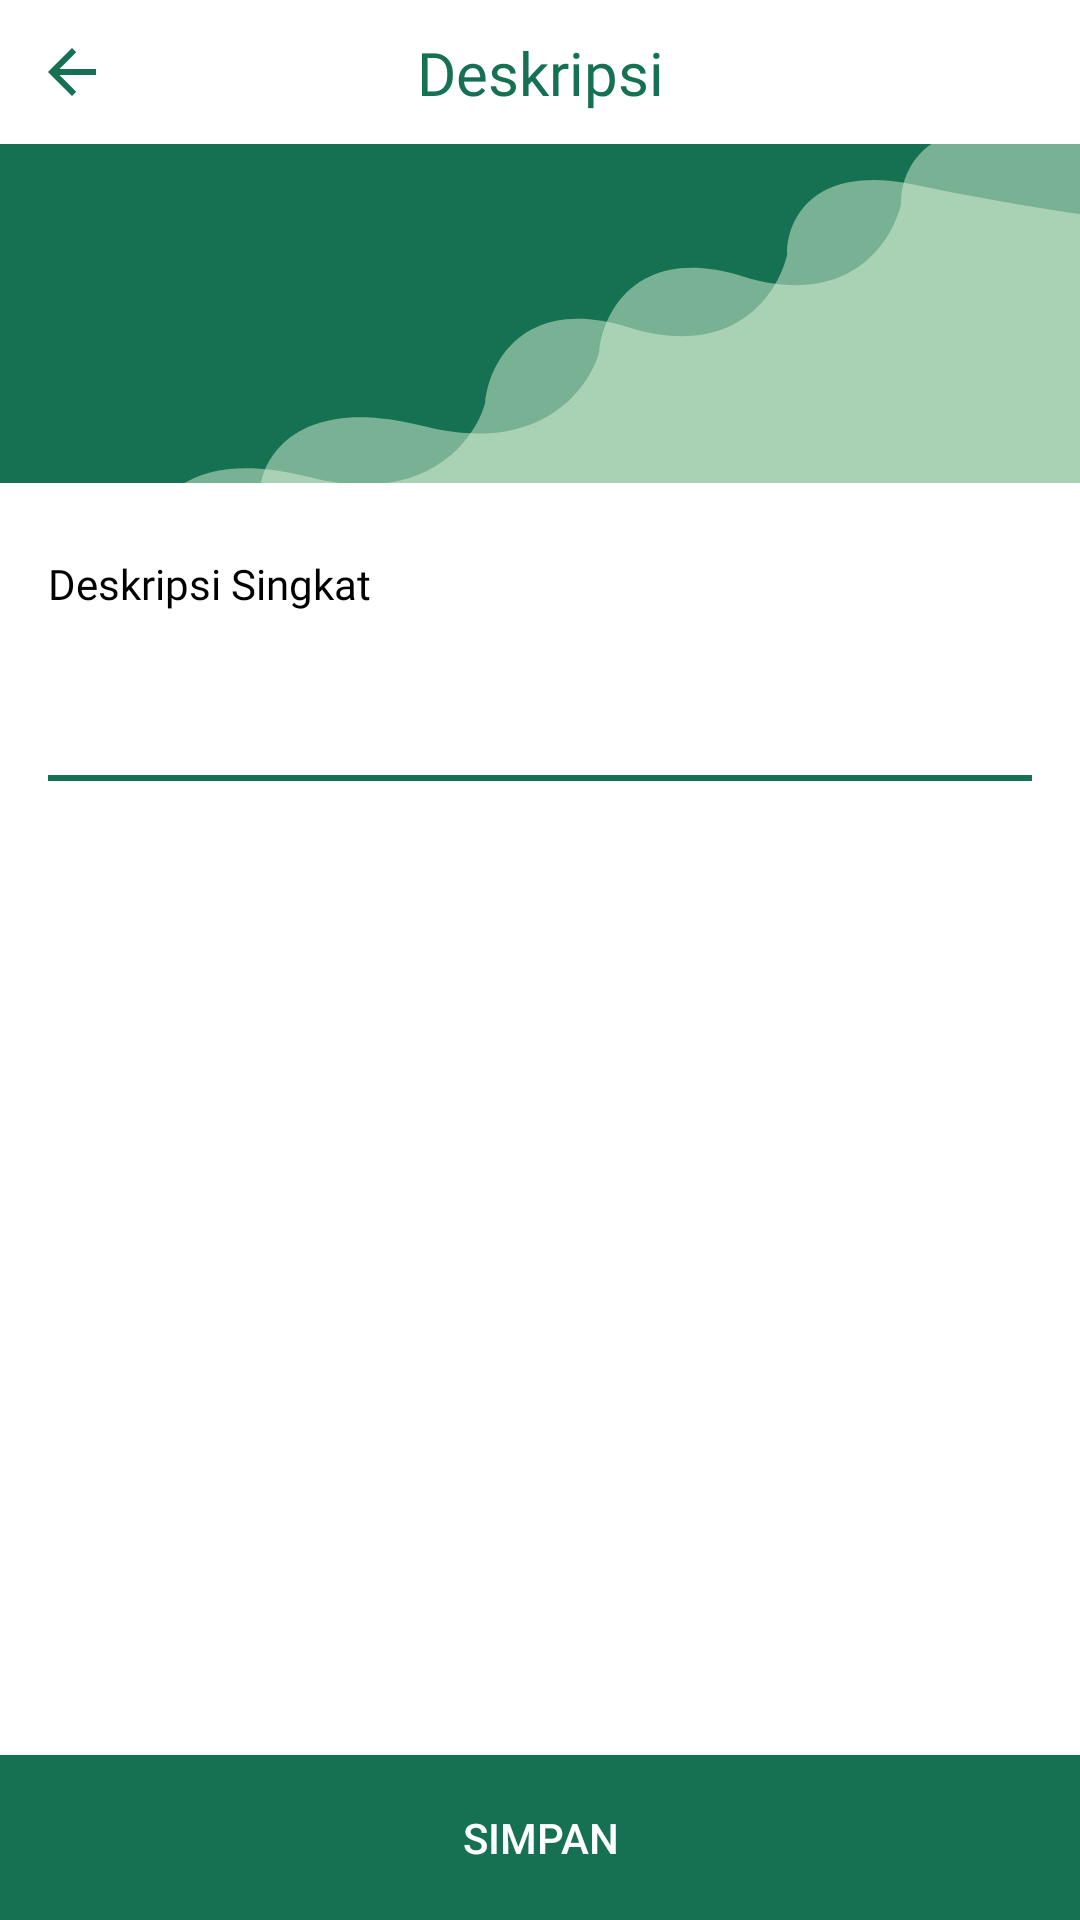

Write the Android layout XML for this screen, with the resource values it uses.
<!-- AndroidManifest.xml: application theme AppTheme -->
<!-- res/layout/activity_description.xml -->
<?xml version="1.0" encoding="utf-8"?>
<androidx.constraintlayout.widget.ConstraintLayout xmlns:android="http://schemas.android.com/apk/res/android"
    xmlns:app="http://schemas.android.com/apk/res-auto"
    xmlns:tools="http://schemas.android.com/tools"
    android:layout_width="match_parent"
    android:layout_height="match_parent"
    tools:context=".main.ui.profile.description.DescriptionActivity">

    <View
        android:id="@+id/toolbar_desc"
        android:layout_width="match_parent"
        android:layout_height="48dp"
        app:layout_constraintEnd_toEndOf="parent"
        app:layout_constraintStart_toStartOf="parent"
        app:layout_constraintTop_toTopOf="parent" />

    <com.google.android.material.textview.MaterialTextView
        android:id="@+id/tv_desc_desc"
        android:layout_width="wrap_content"
        android:layout_height="wrap_content"
        android:fontFamily="@font/roboto_bold"
        android:text="Deskripsi"
        android:textColor="@color/colorPrimary"
        android:textSize="20sp"
        app:layout_constraintBottom_toBottomOf="@id/toolbar_desc"
        app:layout_constraintEnd_toEndOf="parent"
        app:layout_constraintStart_toStartOf="parent"
        app:layout_constraintTop_toTopOf="@id/toolbar_desc" />

    <ImageButton
        android:id="@+id/btn_back_desc"
        android:layout_width="wrap_content"
        android:layout_height="wrap_content"
        android:backgroundTint="@color/colorTransparant"
        android:src="@drawable/ic_back_btn_primary"
        app:layout_constraintBottom_toBottomOf="@id/toolbar_desc"
        app:layout_constraintStart_toStartOf="parent"
        app:layout_constraintTop_toTopOf="@id/toolbar_desc" />

    <ImageView
        android:id="@+id/iv_bg_desc"
        android:layout_width="match_parent"
        android:layout_height="wrap_content"
        android:adjustViewBounds="true"
        android:src="@drawable/ic_bg_profile"
        app:layout_constraintEnd_toEndOf="parent"
        app:layout_constraintStart_toStartOf="parent"
        app:layout_constraintTop_toBottomOf="@id/toolbar_desc" />

    <com.google.android.material.textview.MaterialTextView
        android:id="@+id/tv_desc_title_desc"
        android:layout_width="wrap_content"
        android:layout_height="wrap_content"
        android:layout_marginStart="@dimen/small_to_normal"
        android:layout_marginTop="@dimen/normal_to_large"
        android:fontFamily="@font/roboto_bold"
        android:text="Deskripsi Singkat"
        android:textColor="@color/colorBlack"
        android:textSize="14sp"
        app:layout_constraintStart_toStartOf="parent"
        app:layout_constraintTop_toBottomOf="@id/iv_bg_desc" />

    <com.google.android.material.textfield.TextInputEditText
        android:id="@+id/et_description_desc"
        android:layout_width="match_parent"
        android:layout_height="wrap_content"
        android:layout_marginStart="@dimen/small_to_normal"
        android:layout_marginTop="30dp"
        android:layout_marginEnd="@dimen/small_to_normal"
        android:background="@drawable/et_custom_desc_visi_misi"
        android:drawablePadding="10dp"
        android:fontFamily="@font/roboto_reguler"
        android:gravity="start"
        android:paddingBottom="10dp"
        android:inputType="text|textMultiLine"
        android:scrollHorizontally="false"
        android:textColor="@color/colorBlack"
        android:textColorHint="@color/translucent_black"
        android:textSize="12sp"
        android:maxHeight="250dp"
        app:layout_constraintEnd_toEndOf="parent"
        app:layout_constraintStart_toStartOf="parent"
        app:layout_constraintTop_toBottomOf="@id/tv_desc_title_desc"/>

    <com.google.android.material.button.MaterialButton
        android:id="@+id/btn_save_desc"
        android:layout_width="match_parent"
        android:layout_height="55dp"
        android:insetTop="0dp"
        android:insetBottom="0dp"
        android:letterSpacing="0"
        android:text="Simpan"
        app:cornerRadius="0dp"
        app:layout_constraintBottom_toBottomOf="parent"
        app:layout_constraintEnd_toEndOf="parent"
        app:layout_constraintStart_toStartOf="parent" />

</androidx.constraintlayout.widget.ConstraintLayout>
<!-- resources referenced by this layout -->
<resources>
  <color name="colorBlack">#000000</color>
  <color name="colorPrimary">#167152</color>
  <color name="colorTransparant">#00000000</color>
  <color name="translucent_black">#80000000</color>
  <dimen name="normal_to_large">24dp</dimen>
  <dimen name="small_to_normal">16dp</dimen>
  <!-- drawable et_custom_desc_visi_misi (drawable) -->
  <?xml version="1.0" encoding="utf-8"?>
  <layer-list xmlns:android="http://schemas.android.com/apk/res/android">
      <item>
          <shape android:shape="rectangle">
              
              <stroke
                  android:width="2dp"
                  android:color="@color/colorPrimary" />
          </shape>
      </item>
  
      
      <item android:bottom="2dp">
          <shape android:shape="rectangle">
              
              <stroke
                  android:width="2dp"
                  android:color="@color/white" />
          </shape>
      </item>
  
  </layer-list>
  <!-- drawable ic_back_btn_primary (drawable) -->
  <vector xmlns:android="http://schemas.android.com/apk/res/android"
      android:width="24dp"
      android:height="24dp"
      android:viewportWidth="24"
      android:viewportHeight="24">
      <path
          android:pathData="M20.0156,11.0156V12.9844H7.8281L13.4062,18.6094L12,20.0156L3.9844,12L12,3.9844L13.4062,5.3906L7.8281,11.0156H20.0156Z"
          android:fillColor="#167152" />
  </vector>
  <!-- drawable ic_bg_profile (drawable) -->
  <vector xmlns:android="http://schemas.android.com/apk/res/android"
      android:width="360dp"
      android:height="113dp"
      android:viewportWidth="360"
      android:viewportHeight="113">
      <path
          android:pathData="M0,0h360v113h-360z"
          android:fillColor="#167152" />
      <group>
          <clip-path android:pathData="M0,0h360v113h-360z" />
          <path
              android:pathData="M140.682,93.958C101.494,83.793 88.566,102.652 87,113.352L147.393,214L401.041,172.872L446,13.039C426.316,10.698 378.226,4.145 343.333,-3.346C308.439,-10.836 300.163,8.915 300.387,19.727C297.591,32.433 283.141,55.104 247.711,44.136C212.281,33.169 200.963,56.285 199.733,69.215C196.378,81.698 179.87,104.123 140.682,93.958Z"
              android:strokeAlpha="0.5"
              android:fillColor="#DAF1D4"
              android:fillAlpha="0.5" />
          <path
              android:pathData="M102.682,110.958C63.494,100.793 50.566,119.652 49,130.352L109.393,231L363.041,189.872L408,30.039C388.316,27.698 340.226,21.145 305.333,13.655C270.439,6.164 262.163,25.915 262.387,36.727C259.591,49.433 245.141,72.104 209.711,61.136C174.281,50.169 162.963,73.285 161.733,86.215C158.378,98.698 141.87,121.123 102.682,110.958Z"
              android:strokeAlpha="0.5"
              android:fillColor="#DAF1D4"
              android:fillAlpha="0.5" />
      </group>
  </vector>
  <style name="AppTheme" parent="Theme.MaterialComponents.Light.NoActionBar">
          <item name="colorPrimary">@color/colorPrimary</item>
          <item name="colorPrimaryDark">@color/colorPrimaryDark</item>
      </style>
  <color name="white">#FFFFFF</color>
  <color name="colorPrimaryDark">#343434</color>
</resources>
